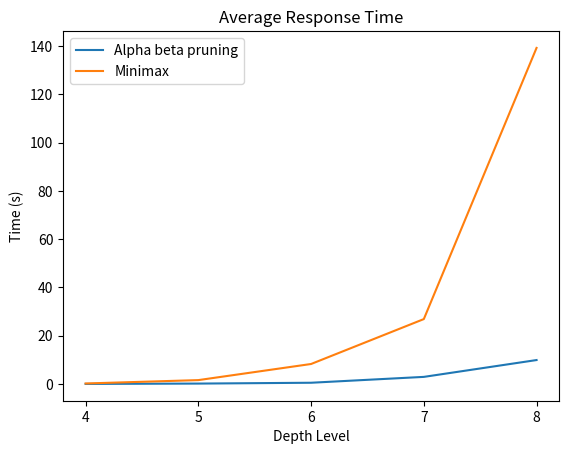

Recreate this plot in Python.
import matplotlib.pyplot as plt
import seaborn as sns

depth = ["4", "5", "6", "7", "8"]
avg_time_alpha_beta = [0.023573637, 0.16514492,
                       0.510168314, 2.9393332, 9.912601948]
avg_time_minimax = [0.20680809, 1.604812622,
                    8.279426336, 26.88096261, 139.2105675]


sns.lineplot(x=depth, y=avg_time_alpha_beta, label="Alpha beta pruning")
sns.lineplot(x=depth, y=avg_time_minimax, label="Minimax")

# Set the plot title and labels
plt.title("Average Response Time")
plt.xlabel("Depth Level")
plt.ylabel("Time (s)")
plt.legend()
plt.savefig("response_time.png")

plt.show()
